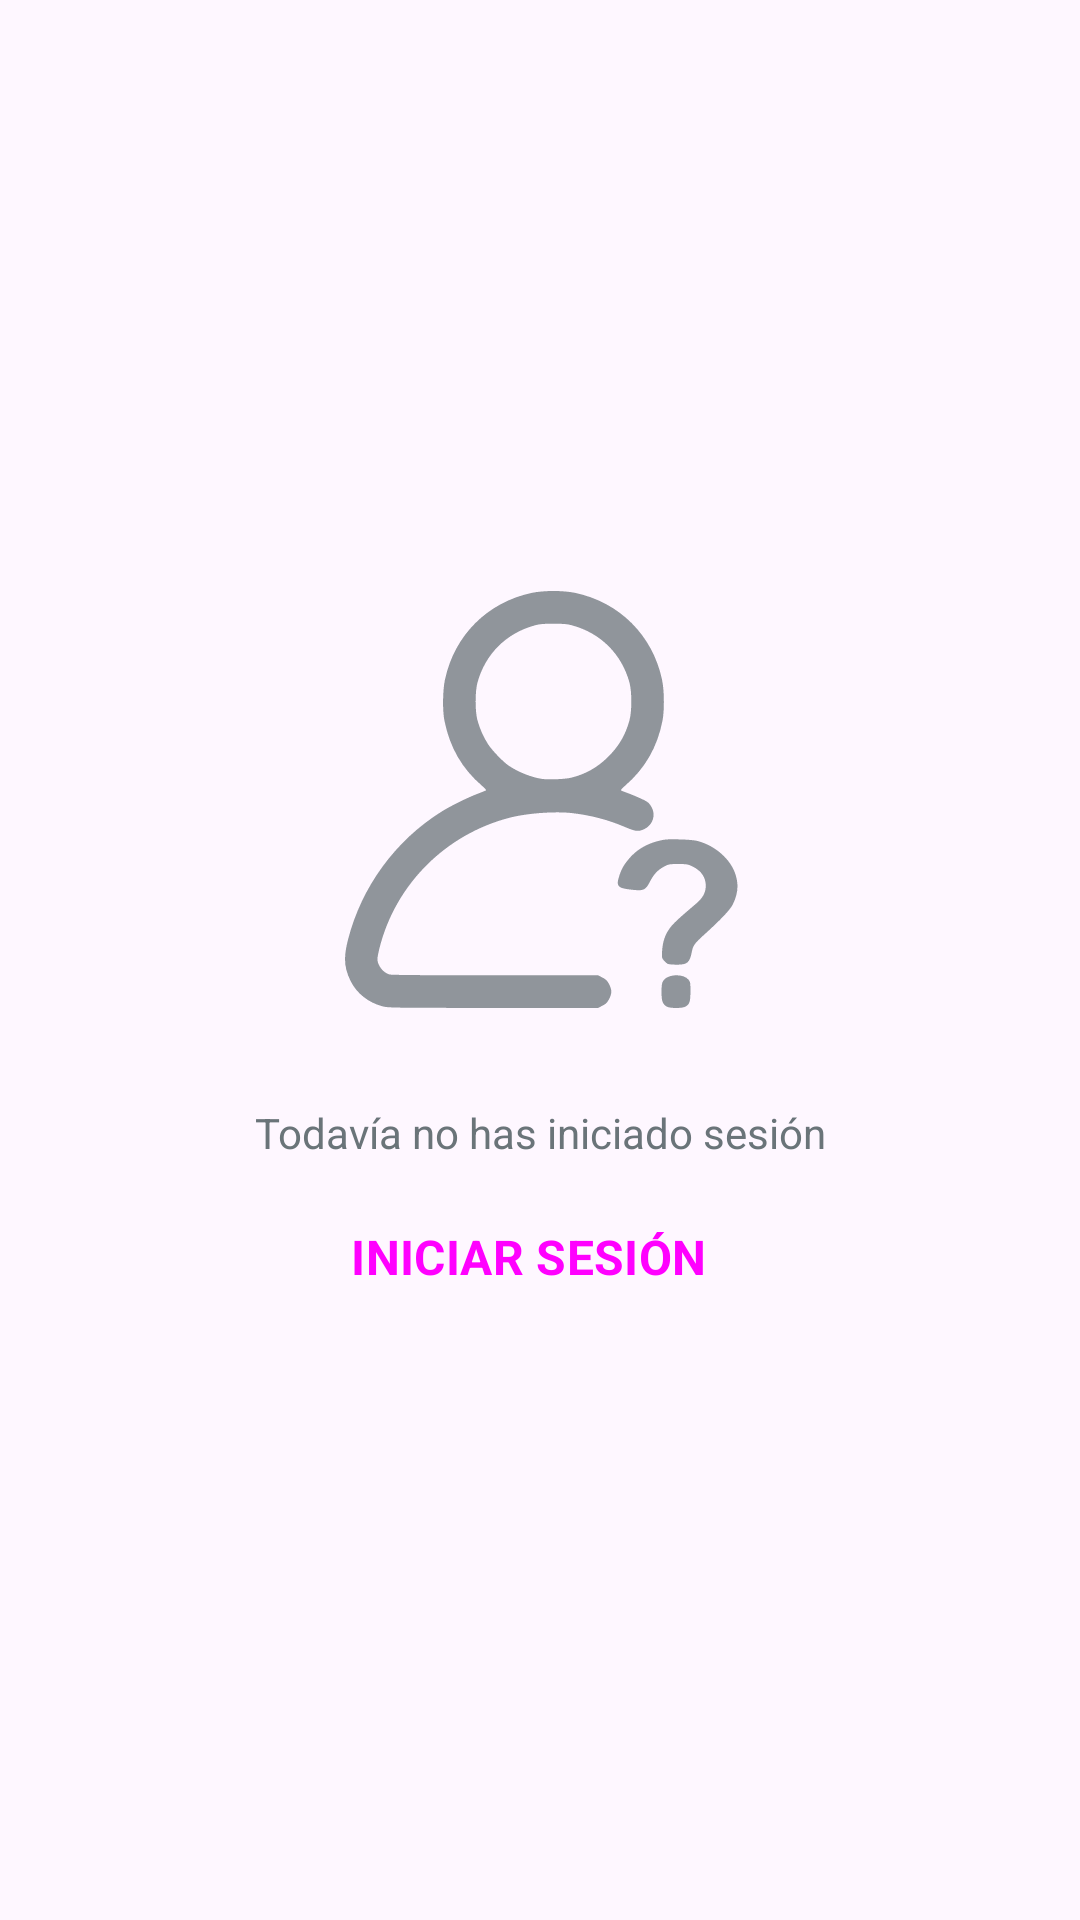

Produce the Android XML layout that renders to this screen, including the resource entries it uses.
<!-- AndroidManifest.xml: application theme Theme.NQ -->
<!-- res/layout/fragment_my_profile_unsigned_in.xml -->
<?xml version="1.0" encoding="utf-8"?>
<androidx.constraintlayout.widget.ConstraintLayout xmlns:android="http://schemas.android.com/apk/res/android"
    xmlns:tools="http://schemas.android.com/tools"
    android:layout_width="match_parent"
    android:layout_height="match_parent"
    xmlns:app="http://schemas.android.com/apk/res-auto"
    android:layout_margin="16dp"
    tools:context=".FragmentMyProfileUnsignedIn">

    <androidx.constraintlayout.widget.ConstraintLayout
        android:layout_width="match_parent"
        android:layout_height="wrap_content"
        android:layout_marginStart="48dp"
        android:layout_marginEnd="48dp"
        app:layout_constraintBottom_toBottomOf="parent"
        app:layout_constraintEnd_toEndOf="parent"
        app:layout_constraintHorizontal_bias="0.5"
        app:layout_constraintStart_toStartOf="parent"
        app:layout_constraintTop_toTopOf="parent">

        <ImageView
            android:id="@+id/fragMyProfileUnsignedIn_image"
            android:layout_width="207dp"
            android:layout_height="139dp"
            android:src="@drawable/ic_unsignedin_01"
            app:tint="@color/dark_grey_02"
            android:alpha="0.75"
            app:layout_constraintEnd_toEndOf="parent"
            app:layout_constraintHorizontal_bias="0.5"
            app:layout_constraintStart_toStartOf="parent"
            app:layout_constraintTop_toTopOf="parent" />

        <TextView
            android:id="@+id/fragMyProfileSignedIn_text"
            android:layout_width="match_parent"
            android:layout_height="wrap_content"
            android:layout_marginTop="32dp"
            android:text="Todavía no has iniciado sesión"
            android:textColor="@color/dark_grey_02"
            android:textAlignment="center"
            app:layout_constraintEnd_toEndOf="parent"
            app:layout_constraintHorizontal_bias="0.5"
            app:layout_constraintStart_toStartOf="parent"
            app:layout_constraintTop_toBottomOf="@+id/fragMyProfileUnsignedIn_image" />

        <Button
            android:id="@+id/fragMyProfileUnsignedIn_button"
            style="@style/NQ.Button.Full"
            android:layout_width="match_parent"
            android:layout_height="wrap_content"
            android:layout_marginTop="8dp"
            android:paddingTop="12dp"
            android:paddingBottom="12dp"
            android:layout_marginStart="16dp"
            android:layout_marginEnd="16dp"
            android:text="INICIAR SESIÓN"
            android:textSize="16sp"
            android:textStyle="bold"
            app:layout_constraintEnd_toEndOf="parent"
            app:layout_constraintHorizontal_bias="0.5"
            app:layout_constraintStart_toStartOf="parent"
            app:layout_constraintTop_toBottomOf="@+id/fragMyProfileSignedIn_text" />

    </androidx.constraintlayout.widget.ConstraintLayout>

</androidx.constraintlayout.widget.ConstraintLayout>
<!-- resources referenced by this layout -->
<resources>
  <color name="dark_grey_02">#6a7479</color>
  <style name="NQ.Button.Full" parent="Widget.Material3.Button.Icon">
          <item name="fontFamily">@font/roboto_black</item>
          <item name="cornerFamily">rounded</item>
          <item name="cornerRadius">6dp</item>
      </style>
  <color name="dark_blue">#0F4C75</color>
  <color name="white">#FFFFFFFF</color>
  <color name="black_01">#1a2029</color>
  <color name="light_blue">#BBE1FA</color>
  <color name="black">#FF000000</color>
  <color name="dark_grey_01">#667075</color>
  <style name="NQ.ActionBar" parent="Widget.Material3.ActionBar.Solid">
  
          <item name="background">?android:colorBackground</item>
          <item name="titleTextStyle">@style/NQ.ActionBar.TitleTextStyle</item>
      </style>
  <style name="NQ.ActionBar.TitleTextStyle" parent="TextAppearance.Material3.ActionBar.Title">
          <item name="fontFamily">@font/roboto_black</item>
          <item name="android:textColor">@color/black_01</item>
      </style>
  <style name="DatePicker.HeaderColor" parent="Widget.MaterialComponents.MaterialCalendar.HeaderLayout">
          <item name="android:background">@color/dark_blue</item>
      </style>
  <style name="DatePicker.HeaderToggle" parent="Widget.MaterialComponents.MaterialCalendar.HeaderToggleButton">
          <item name="android:visibility">gone</item>
      </style>
  <style name="DatePicker.DatesStyle" parent="Widget.MaterialComponents.MaterialCalendar">
          <item name="dayTodayStyle">@style/DatePicker.DayTodayStyle</item>
          <item name="daySelectedStyle">@style/DatePicker.DaySelectedStyle</item>
      </style>
  <style name="DatePicker.App.SmallComponent" parent="ShapeAppearance.Material3.SmallComponent">
          <item name="android:textSize">32sp</item>
          <item name="cornerSize">16dp</item>
      </style>
  <style name="DatePicker.App.MediumComponent" parent="ShapeAppearance.Material3.MediumComponent">
          <item name="cornerFamily">rounded</item>
          <item name="cornerSize">8dp</item>
      </style>
  <style name="DatePicker.PositiveButton" parent="Theme.NQ">
          <item name="android:backgroundTint">@color/dark_blue</item>
          <item name="cornerRadius">6dp</item>
          <item name="android:textColor">@color/white</item>
          <item name="fontFamily">@font/roboto_black</item>
          <item name="android:textSize">18sp</item>
          <item name="android:paddingStart">8dp</item>
          <item name="android:paddingEnd">8dp</item>
          <item name="android:paddingTop">4dp</item>
          <item name="android:paddingBottom">4dp</item>
          <item name="android:layout_marginBottom">6dp</item>
          <item name="android:layout_marginEnd">6dp</item>
      </style>
  <style name="DatePicker.NegativeButton" parent="Theme.NQ">
          <item name="android:visibility">gone</item>
      </style>
  <style name="DatePicker.DayTodayStyle" parent="Widget.Material3.MaterialCalendar.Day.Today">
          <item name="itemFillColor">@color/white</item>
          <item name="itemTextColor">@color/dark_blue</item>
      </style>
  <style name="DatePicker.DaySelectedStyle" parent="Widget.Material3.MaterialCalendar.Day.Selected">
          <item name="itemFillColor">@color/dark_blue</item>
          <item name="itemTextColor">@color/white</item>
      </style>
</resources>
